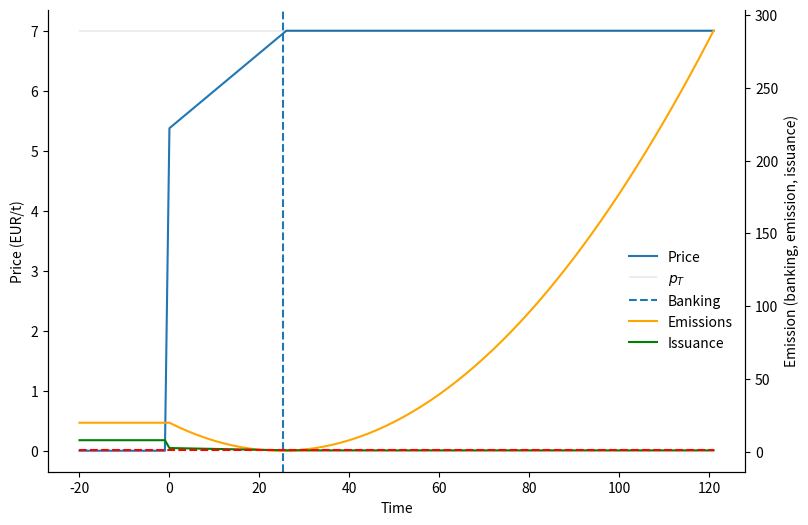

This figure's Python source: (Note: this script raises an exception after producing the figure.)

from logging import root

from matplotlib import pyplot as plt
import numpy as np
from sympy import root


P0 = 0
R = 0.05
E_BAR = 8
ALPHA = 0.05
THETA = 1
PHI = 0.0001
S = 20
ETA = 0.2
T = 40
B0 = 20
PRESTART = 20

def main():
	#plot_price()
	plot_bank(E_BAR, ALPHA, S, THETA, ETA, R)

def plot_bank(e_bar, alpha, S, theta, eta, r):
	total_p_increase =(e_bar - alpha*S)*theta
	pT = P0 + total_p_increase
	T_max = int(total_p_increase*(1-eta)/r)
	t = np.arange(0, T_max+PRESTART+10)-PRESTART

	p = price_function(pT, P0, R, eta, t, T_max)
	e = emission_function(P0, p, e_bar, theta)
	b = banking(t, B0, PHI, ALPHA, S, e_bar, theta, eta, R, 0)

	banking_end = solve_b_zero_times(PHI, B0, theta, R, eta, 0, e_bar, ALPHA, S)
	print(banking_end)
	#plot(t, p, b, e, alpha*S, pT)

	T_max_float = total_p_increase*(1-eta)/r
	DeltaT = solve_DeltaT_match_roof(T_max_float, PHI, B0, theta, R, eta, e_bar, ALPHA, S)
	if DeltaT is None:
		DeltaT = 0
	T_max = T_max - int(DeltaT)

	p = price_function(pT, P0, R, eta, t, T_max)
	e = emission_function(P0, p, e_bar, theta)
	b = banking(t, B0, PHI, ALPHA, S, e_bar, theta, eta, R, DeltaT)		
	banking_end = solve_b_zero_times(PHI, B0, theta, R, eta, DeltaT, e_bar, ALPHA, S)

	if banking_end is None:
		banking_end = T_max_float-DeltaT

	plot(t, p, b, e, alpha*S, pT, root=banking_end)
	a=0
	
def plot(t, p, b, e, alpha_S, pT,root=None):
	fig, ax = plt.subplots(figsize=(9, 6))
	ax.plot(t, p) 
	ax.plot(t, pT*np.ones_like(t), color="black", linewidth=0.1)
	if root is not None and 0.0 <= root <= max(t):
		ax.axvline(root, linestyle="--", label=f"Smallest root t* = {root:.4g}")
	ax.set_xlabel("Time")
	ax.set_ylabel("Price (EUR/t)")

	ax2 = ax.twinx()    
	ax2.plot(t, b, color="orange") 
	ax2.plot(t, e, color="green") 
	ax2.plot(t, alpha_S*np.ones_like(t), color="red", linestyle="--")
	ax2.set_ylabel("Emission (banking, emission, issuance)")

	for spine in ['top']:
		ax.spines[spine].set_visible(False)
		ax2.spines[spine].set_visible(False)

	fig.legend(["Price","$p_T$", "Banking", "Emissions", "Issuance"],  frameon=False, 
			loc="upper right", bbox_to_anchor=(0.9, 0.5))
	#plt.ylim(-0.5, 1.1)
	plt.savefig("output/inequalities_bank.png", dpi=300)
	plt.show()
	a=0




def banking(t, b0, phi, alpha, S, e_bar, theta, eta, r, DeltaT):
	"""
	Discrete-time banking-matching solution.
	b_{t} = (1-phi)*b_{t-1} + alpha*S - e_t
	with e_t = e_bar - (1/theta)*(r/(1-eta))*(t)
	"""
	t = t*(t>0)
	b = []
	e_t, deposit = 0, 0
	for ti in t:
		b0_phi = (1 - phi)**ti * b0 
		b_innov = 0
		for tau in range(1, ti+1):
			e_t = e_bar - (1/theta)*(r/(1-eta))*(tau + DeltaT)
			deposit = (1 - phi)**(ti - tau) * (alpha * S - e_t) * (ti > 0)
			b_innov += deposit
		delta_b = b0_phi + b_innov
		b.append(delta_b)	
		#print(f"t={ti}, b0_phi={b0_phi:.4f}, delta_b={delta_b:.4f}, b={b[-1]:.4f}, e_t={e_t:.4f}, deposit={deposit:.4f}, b_innov={b_innov:.4f}")
	b = np.array(b)
	b = b*(b>0)
	t_max = np.nonzero(b<0)
	if len(t_max[0]) > 0:
		t_max = t_max[0][0]
		b = b*(t<=t_max)
	return b*(b>0)

def banking_comprehension(t, b0, phi, alpha, S, e_bar, theta, eta, r, DeltaT):
	"""
	Discrete-time banking-matching solution.
	b_{t} = (1-phi)*b_{t-1} + alpha*S - e_t
	with e_t = e_bar - (1/theta)*(r/(1-eta))*(t)
	"""
	t = t*(t>0)
	b = [
		(1 - phi)**ti * b0 
		+ sum(
			 (1 - phi)**(ti - tau) * (alpha * S -(
				 e_bar - (1/theta)*(r/(1-eta))*(tau + DeltaT)
			 ) )*(ti>0)
			 for tau in range(1, ti+1)
			)
		 for ti in t
	]
	b = np.array(b)
	return b*(b>0)

def emission_function(p0,p, e_bar,theta):
	e = e_bar - (1/theta)*(p-p0)
	return e

def price_function(pT, p0, r, eta, t, T):
	p = pT-(T-t)*r/(1-eta)
	# Price equals the non intertemporal trading price when the bank is empty:
	p = p * (t<=T) + pT*(t>T)
	# Price equals zero before p0, because then by definition there is no abatement:
	p = p*(t>=0)+p0*(t<0)
	return p


def solve_DeltaT_for_terminal(t, phi, b0, theta, r, eta, ebar, alpha, S):
    import numpy as np

    lam = -np.log(1.0 - phi)
    kappa = lam / phi
    A = (1.0 / theta) * (r / (1.0 - eta))

    E = np.exp(-lam * t)

    num = (
        E * b0
        + kappa * A * (t / lam + (E - 1.0) / (lam ** 2))
        + kappa * (alpha * S - ebar) * ((1.0 - E) / lam)
    )
    den = kappa * A * ((1.0 - E) / lam)

    return -num / den

def solve_DeltaT_match_roof(T_max, phi, b0, theta, r, eta, ebar, alpha, S):
    import numpy as np
    import mpmath as mp

    lam = -np.log(1.0 - phi)
    A = (1.0 / theta) * (r / (1.0 - eta))
    B = alpha * S - ebar

    lam = mp.mpf(lam)
    A = mp.mpf(A)
    B = mp.mpf(B)
    T = mp.mpf(T_max)
    b0 = mp.mpf(b0)
    phi = mp.mpf(phi)

    m = mp.e**(lam * T) * (lam * T - 1 + lam * (B / A))
    d = -1 + lam * (B / A) - lam * phi * (b0 / A)

    z = m * mp.e**d

    sols = []
    for branch in (0, -1):
        W = mp.lambertw(z, branch)
        if mp.im(W) == 0:
            DT = (mp.log(m) - mp.log(W)) / lam
            sols.append(float(mp.re(DT)))

    return min(sols) if sols else None

def solve_b_zero_times_phi0(b0, A, C):
	a2 = A / 2.0
	a1 = C
	a0 = b0

	disc = a1**2 - 4*a2*a0
	if disc < 0:
		return []

	sqrt_disc = np.sqrt(disc)
	t1 = (-a1 + sqrt_disc) / (2*a2)
	t2 = (-a1 - sqrt_disc) / (2*a2)

	sols = sorted([t1, t2])
	unique = []
	for s in sols:
		if not unique or abs(s - unique[-1]) > 1e-8:
			unique.append(s)
	return min(unique) if unique else None

def solve_b_zero_times(phi, b0, theta, r, eta, DeltaT, ebar, alpha, S):
	"""
	Real roots of b(t)=0 for the banking-matching continuous b(t),
	using Lambert W branches 0 and -1.
	"""
	import numpy as np
	import mpmath as mp

	a = 1.0 - phi
	lam = -np.log(a)
	kappa = lam / phi

	A = (1.0 / theta) * (r / (1.0 - eta))
	C = A * DeltaT - (ebar - alpha * S)

	lam = mp.mpf(lam)
	A = mp.mpf(A)
	C = mp.mpf(C)
	b0 = mp.mpf(b0)
	kappa = mp.mpf(kappa)

	if phi == 0:
		return solve_b_zero_times_phi0(float(b0), float(A), float(C))
	
	K = b0 + kappa * A / (lam**2) - kappa * C / lam
	M = kappa * A / lam
	N = -kappa * A / (lam**2) + kappa * C / lam

	arg = -(lam / M) * K * mp.e ** (lam * N / M)

	sols = []
	for branch in (0, -1):
		w = mp.lambertw(arg, branch)
		if mp.im(w) == 0:
			t = -N / M + (1 / lam) * w
			sols.append(float(t))

	if len(sols) == 0:
		return None
	return min(sols)

main()
